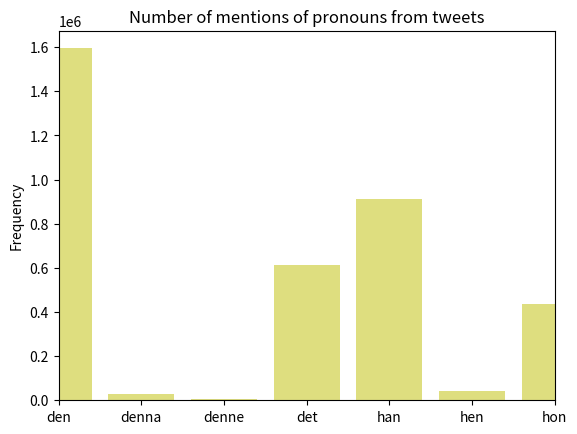

Write the Python code that produced this figure.
import numpy as np
import matplotlib.pyplot as plt

#score = [12898,4861,4299,2743,3492,4130,1770,3106,8691,344,465,2689,4819,2063,9720,3880,173,2505,7411,18600,1110,936,5886,32,479,55]
#objects = ("a","b","c","d","e","f","g","h","i","j","k","l","m","n","o","p","q","r","s","t","u","v","w","x","y","z")

score = [1594498, 29035, 6469, 613384, 913608, 42513, 434978]
objects = ("den","denna","denne","det","han","hen","hon")

y_pos = np.arange(len(objects))
plt.bar(y_pos, score, align='center', color='y', alpha=0.5)
#plt.xticks(range(7),objects)
plt.xticks(y_pos, objects)
plt.ylabel('Frequency')
plt.xlim(0,6)
#plt.title('Plot of first letter frequency')
plt.title('Number of mentions of pronouns from tweets')
plt.savefig('TweetFre.png')
plt.show()
